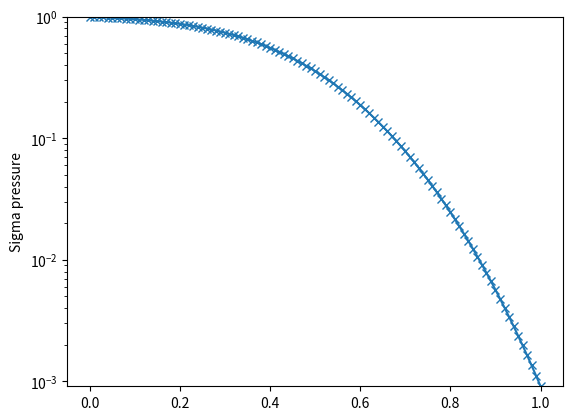

Write the Python code that produced this figure.
# p/p0 = exp[-scale_heights*(surf_res*x + (1-surf_res)*x^exponent)]

import numpy as np
import matplotlib.pyplot as plt

isca_plots = '/proj/bolinc/users/x_ryabo/Isca_plots'

dirs = {
    "plot_output": isca_plots+"/"
    }

save_figs = False

surf_res      = 0.06 #0.075 #0.2
scale_heights = 7.0 #7.6 #11.0 
exponent      = 3.0 #4.0 #7.0 
x = np.arange(0,1.01,0.01)
p0 = 1e5 # Reference pressure in Pa

sigma = np.exp( -scale_heights*(surf_res*x + (1.-surf_res)*x**exponent) )
p = sigma*p0 # pressure array


fig, ax = plt.subplots(dpi=150)      
y = sigma

ax.semilogy(x,y,marker='x')
ax.invert_yaxis()
ax.set_ylabel("Sigma pressure")
#ax.set_ylabel(r"Pressure, $P \: [\mathrm{Pa}]$")

plt.gca().set_yscale('log')
plt.gca().invert_yaxis()
plt.ylim([y[-1],y[0]])

if save_figs:
    plt.savefig(dirs["plot_output"]+'sigma_levels.pdf',bbox_inches='tight')
    plt.savefig(dirs["plot_output"]+'sigma_levels.png',bbox_inches='tight')

# Show figure
plt.show()
#plt.close()